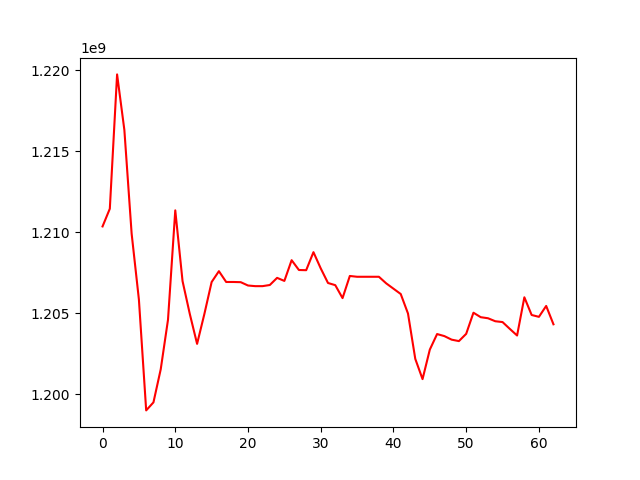

Source data for this figure (header and first rows):
, 0
0, 1210348535
1, 1211440431
2, 1219731337
3, 1216302095
4, 1209901223
5, 1205831495
6, 1198993930
7, 1199490030
8, 1201532061
9, 1204589825
10, 1211340389
11, 1206974214
12, 1204941040
13, 1203100155
14, 1204942584
15, 1206916582
16, 1207586366
17, 1206919543
18, 1206919543
19, 1206907527
20, 1206701869
21, 1206662576
22, 1206662576
23, 1206733464
24, 1207173913
25, 1206985300
26, 1208264833
27, 1207658971
28, 1207647432
29, 1208759503
30, 1207759636
31, 1206857338
32, 1206723621
33, 1205923979
34, 1207290570
35, 1207241380
36, 1207241380
37, 1207241380
38, 1207241380
39, 1206835868
40, 1206506440
41, 1206177106
42, 1204971794
43, 1202175146
44, 1200924634
45, 1202745546
46, 1203706038
47, 1203579784
48, 1203360267
49, 1203271038
50, 1203718876
51, 1205023405
52, 1204746363
53, 1204681327
54, 1204496945
55, 1204445476
56, 1204024751
57, 1203615937
58, 1205974533
59, 1204882862
... 3 more rows
